Run: headless pygame with SDL's dummy video driver; simulated clock (each Clock.tick advances the game by its frame time, no real sleeping); random seed 0; keys injected as events and as key.get_pressed() state; mouse plan: one left click at the window centre at the start of phase 2, then a move to the lower-right quarter at the start of phase 3.
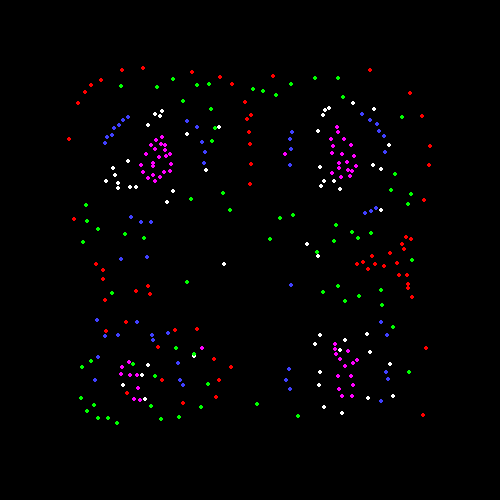
Frame 1 of 4 · flips 1–60 · no input
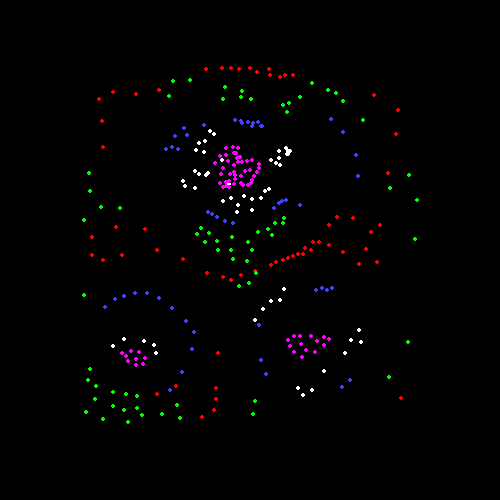
Frame 2 of 4 · flips 61–180 · clicked the window centre · tapped SPACE, RETURN · held RIGHT (→), D
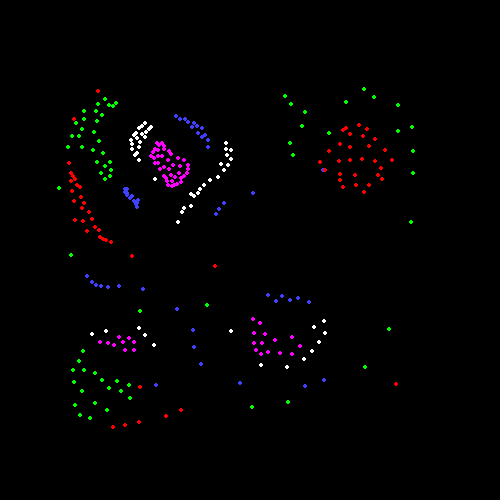
Frame 3 of 4 · flips 181–300 · moved the mouse to the lower-right quarter · held DOWN (↓), S
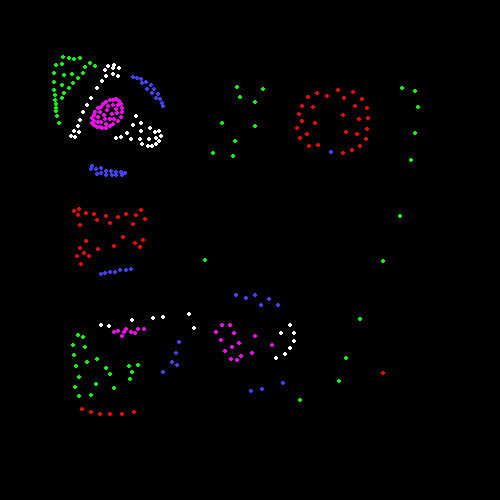
Frame 4 of 4 · flips 301–420 · held LEFT (←), A, UP (↑), W

The pygame program that drew these frames:

import random
import pygame
import math
from time import sleep
import colorsys
global matrix
global forcefactor


def randomMatrix():
    rows = []
    for i in range(0, ColourNum):
        row = []
        for j in range(0, ColourNum):
            row.append(random.uniform(0, 1) * 2 - 1)
        rows.append(row)
    return rows


def force(r, a):
    beta = 0.5
    if (r < beta):
        return r / beta - 1
    elif beta < r and r < 1:
        return a * (1 - abs(2 * r - 1 - beta) / (1 - beta))
    else:
        return 8

radius = 1
flowDiv = 15000000
forcefactor = 10
edgeDistance = 150
ParticleNum = 300
ColourNum = 5
Dimensions = 2
ScreenDims = 500
DeltaTime = 0.01
frictionHalfLife = 0.040
MaxRadius = 0.2
frictionfactor = math.pow(0.5, DeltaTime / frictionHalfLife)
matrix = randomMatrix()
RED = (255, 0, 0)
GREEN = (0, 255, 0)
BLUE = (64, 64, 255)
purple = (255, 0, 255)
white = (255, 255, 255)
colour6 = (0, 0, 128)
colour7 = (0, 128, 0)
colour8 = (128, 0, 0)
colour9 = (1, 1, 1)
colours = [RED, GREEN, BLUE, purple,white]
color = [0] * ParticleNum
positionsx = [0] * ParticleNum
positionsy = [0] * ParticleNum

decay = [0] * ParticleNum

velocitiesx = [0] * ParticleNum
velocitiesy = [0] * ParticleNum

for iteration in range(0, ParticleNum):
    color[iteration] = random.randint(0, ColourNum - 1)
    positionsx[iteration] = random.uniform(0, 1)
    positionsy[iteration] = random.uniform(0, 1)

    velocitiesx[iteration] = 0.0
    velocitiesy[iteration] = 0.0




def updateparticles():
    iteration = 0
    global count
    global forcefactor
    global matrix

    for iteration in range(0, ParticleNum):
        jiteration = 0
        totalforcex = 0
        totalforcey = 0
        flowxl = ((edgeDistance - positionsx[iteration]*ScreenDims)**4)/flowDiv
        flowyl = ((edgeDistance - positionsy[iteration]*ScreenDims)**4)/flowDiv
        flowxr = ((ScreenDims - edgeDistance - positionsx[iteration]*ScreenDims)**4)/flowDiv
        flowyr = ((ScreenDims - edgeDistance - positionsy[iteration]*ScreenDims)**4)/flowDiv


        for jiteration in range(0, ParticleNum):
            if jiteration == iteration:
                continue

            else:
                rx = positionsx[jiteration] - positionsx[iteration]
                ry = positionsy[jiteration] - positionsy[iteration]

                radius = math.hypot(rx,ry)

                if (radius > 0 and radius < MaxRadius):
                    f = force(radius / MaxRadius, matrix[color[iteration]][color[jiteration]])
                    decay[iteration] = 0
                    totalforcex += rx / radius * f
                    totalforcey += ry / radius * f
                if radius > MaxRadius:
                    decay[iteration] = decay[iteration]+1
                    if decay[iteration] > 10000:
                        color[iteration] = color[iteration+1]
                        positionsx[iteration] = random.uniform(0, 1)
                        positionsy[iteration] = random.uniform(0, 1)
                        decay[iteration] = 0


        totalforcex *= MaxRadius * forcefactor
        totalforcey *= MaxRadius * forcefactor


        velocitiesx[iteration] *= frictionfactor
        velocitiesy[iteration] *= frictionfactor

        velocitiesx[iteration] += totalforcex * DeltaTime
        velocitiesy[iteration] += totalforcey * DeltaTime



        positionsx[iteration] += velocitiesx[iteration] * DeltaTime
        positionsy[iteration] += velocitiesy[iteration] * DeltaTime


        positionsx[iteration] = ((positionsx[iteration])* ScreenDims)
        positionsy[iteration] = ((positionsy[iteration])* ScreenDims)

        if positionsx[iteration] < edgeDistance:
            positionsx[iteration] = ((positionsx[iteration])) + flowxl
        if positionsy[iteration] < edgeDistance:
            positionsy[iteration] = ((positionsy[iteration])) + flowyl
        if positionsx[iteration] > ScreenDims-edgeDistance:
            positionsx[iteration] = ((positionsx[iteration])) - flowxr
        if positionsy[iteration] > ScreenDims-edgeDistance:
            positionsy[iteration] = ((positionsy[iteration])) - flowyr


        if positionsx[iteration] < 0:

            positionsx[iteration] = 0
        if positionsx[iteration] > ScreenDims:
            positionsx[iteration] = ScreenDims
        if positionsy[iteration] < 0:
            positionsy[iteration] = 0
        if positionsy[iteration] > ScreenDims:
            positionsy[iteration] = ScreenDims

        pygame.draw.circle(screen, (colours[color[iteration]]), (int(positionsx[iteration]), int(positionsy[iteration])), 2)
        positionsx[iteration] = (positionsx[iteration])/ ScreenDims
        positionsy[iteration] = (positionsy[iteration])/ ScreenDims
        count = count+1

        for event in pygame.event.get():
            if event.type == pygame.MOUSEBUTTONDOWN and event.button == 1:
                matrix = randomMatrix()

            if event.type == pygame.MOUSEBUTTONDOWN and event.button == 4:
                forcefactor = forcefactor+1
            if event.type == pygame.MOUSEBUTTONDOWN and event.button == 5:
                forcefactor = forcefactor-1



count = 0
count2 = 0
running = True
screen = pygame.display.set_mode((ScreenDims, ScreenDims))
while running:
    screen.fill((0, 0, 0))
    for event in pygame.event.get():
        if event.type == pygame.QUIT:
            running = False

    updateparticles()

    pygame.display.flip()

pygame.quit()
